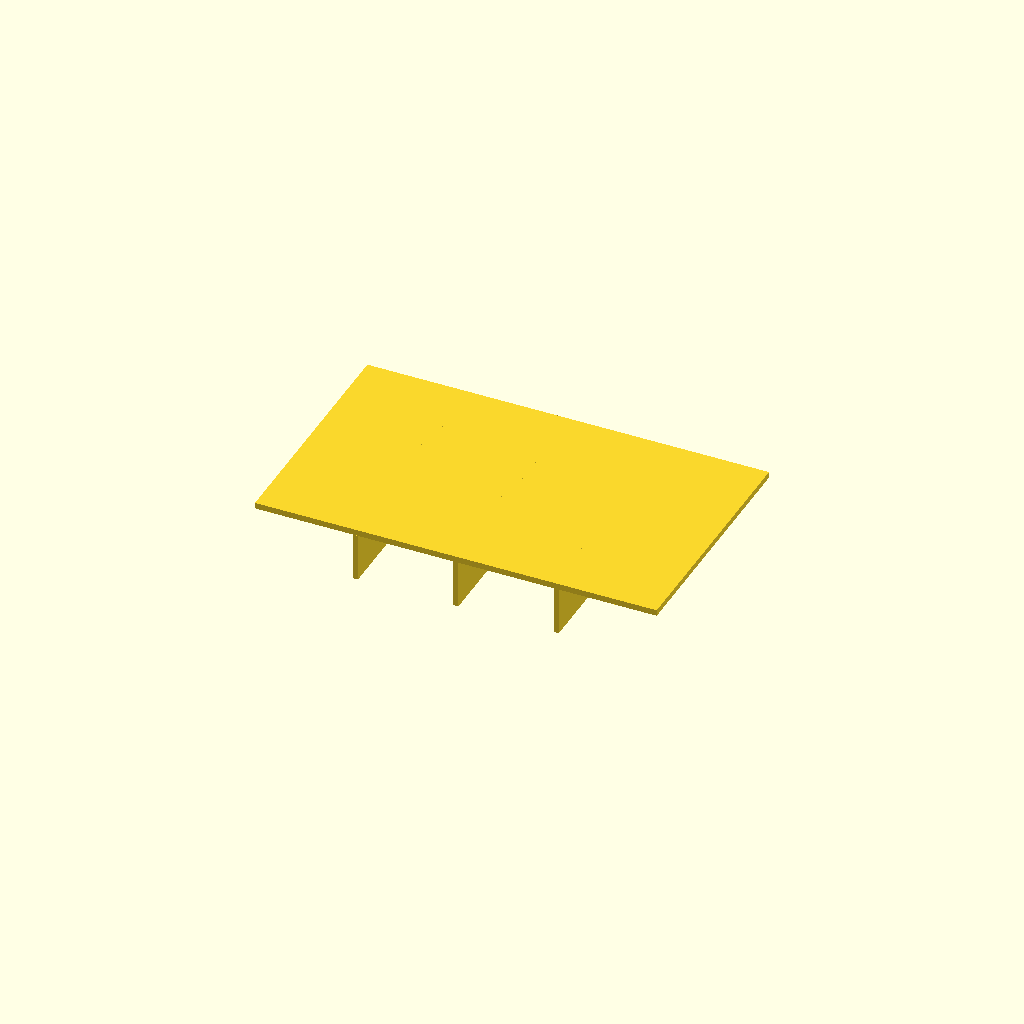
Cell 1: the model at its default parameters.
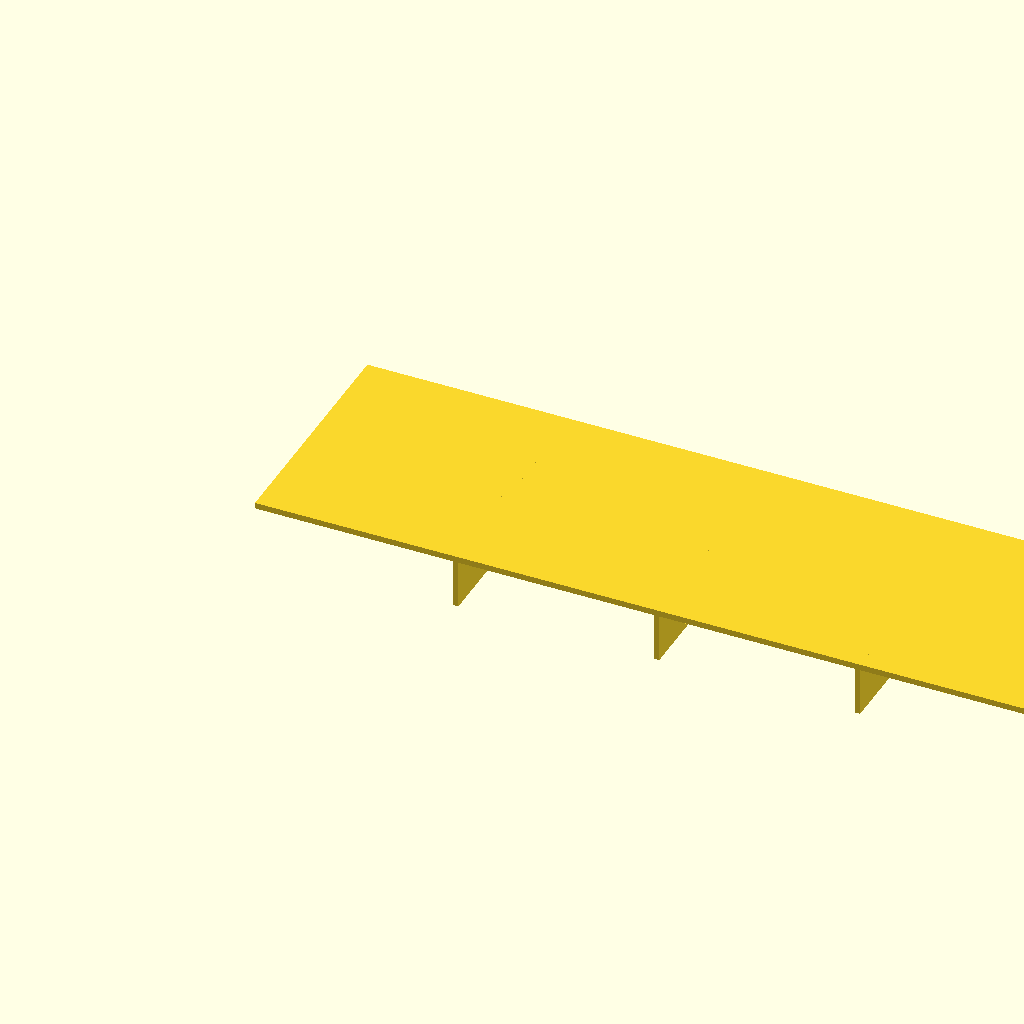
Cell 2: the same model with panel_l = 200.
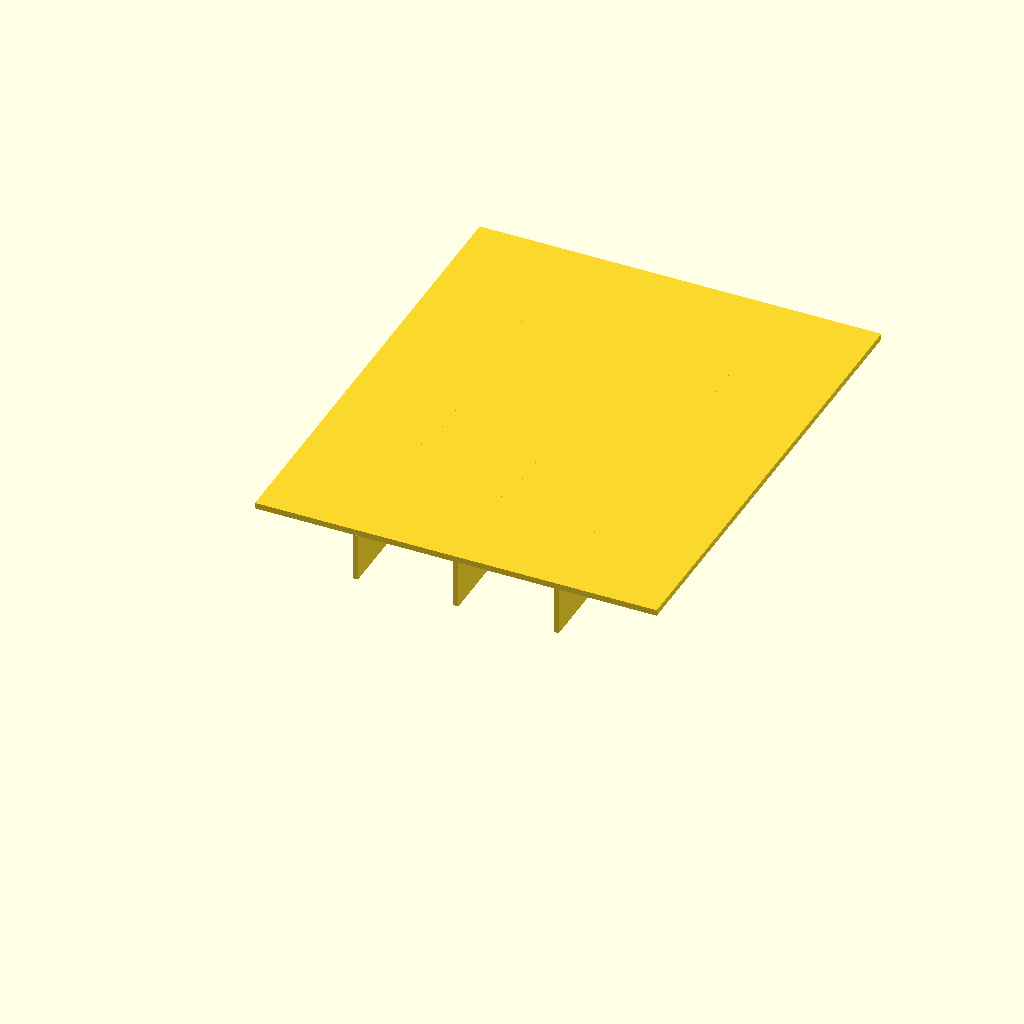
Cell 3 — panel_w set to 120, the other parameters unchanged.
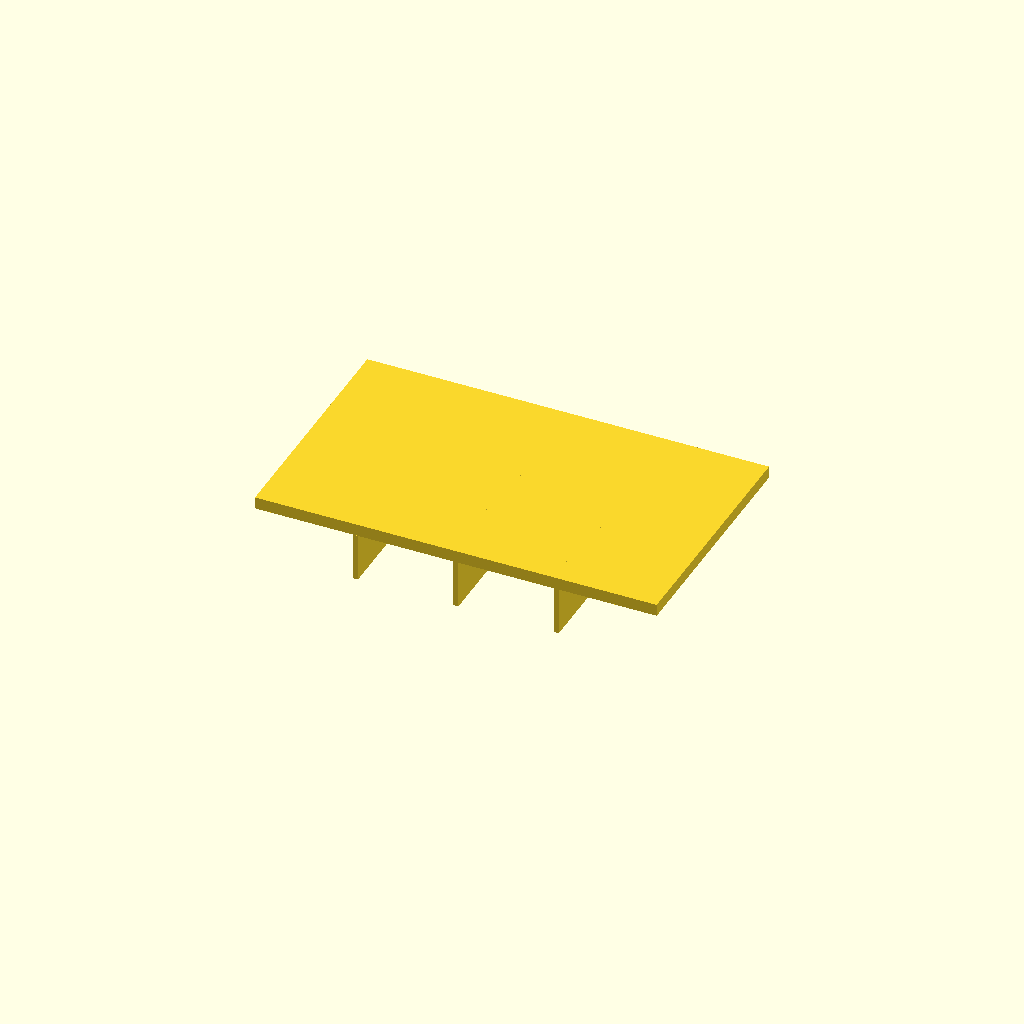
Cell 4 — panel_t set to 3, the other parameters unchanged.
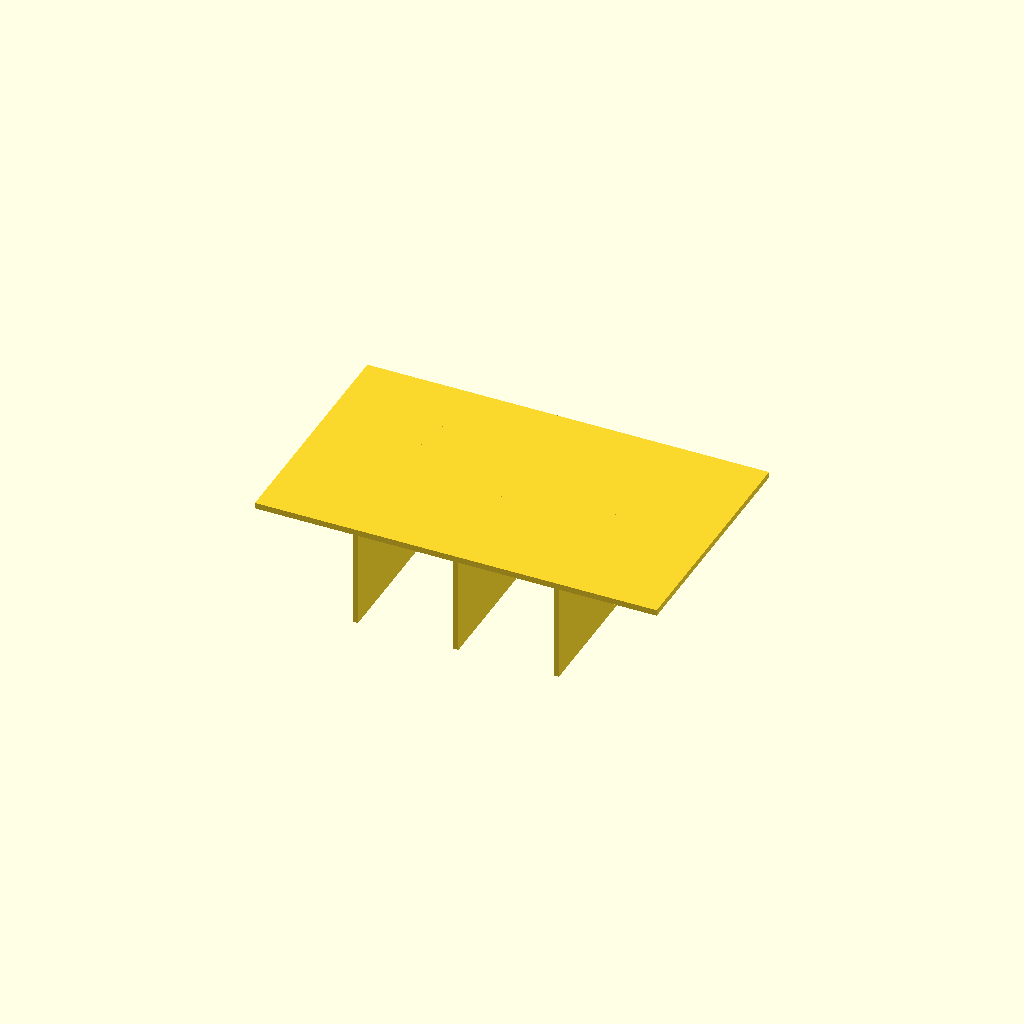
Cell 5 — rib_h set to 24, the other parameters unchanged.
All cells are drawn from one camera (rotation 55°, 0°, 25°, orthographic, colour scheme Cornfield), so only the parameter changes between them.
Source of the model, optional_data/data/scale1/thinwalls/part_0128.scad:
$fn = 32;

// ----------------------------------------------------------------------
// Ribbed panel: 1.5 mm panel
// ----------------------------------------------------------------------

// --- parameters (mm) ---
panel_l = 100;            // panel length, X
panel_w = 60;             // panel width, Y
panel_t = 1.5;            // panel thickness, Z
rib_t = 1.3;              // rib thickness
rib_h = 12;               // rib height below the panel
ribs = 3;                 // number of ribs

total_h = panel_t + rib_h;  // overall height

union() {
  cube([panel_l, panel_w, panel_t]);
  for (i = [1 : ribs])
    translate([i * panel_l / (ribs + 1) - rib_t / 2, 0, -rib_h])
      cube([rib_t, panel_w, rib_h + panel_t]);
}
Customizer parameters (derived from the source; name, type, default, range or options):
panel_l: number, default 100
panel_w: number, default 60
panel_t: number, default 1.5
rib_t: number, default 1.3
rib_h: number, default 12
ribs: number, default 3
